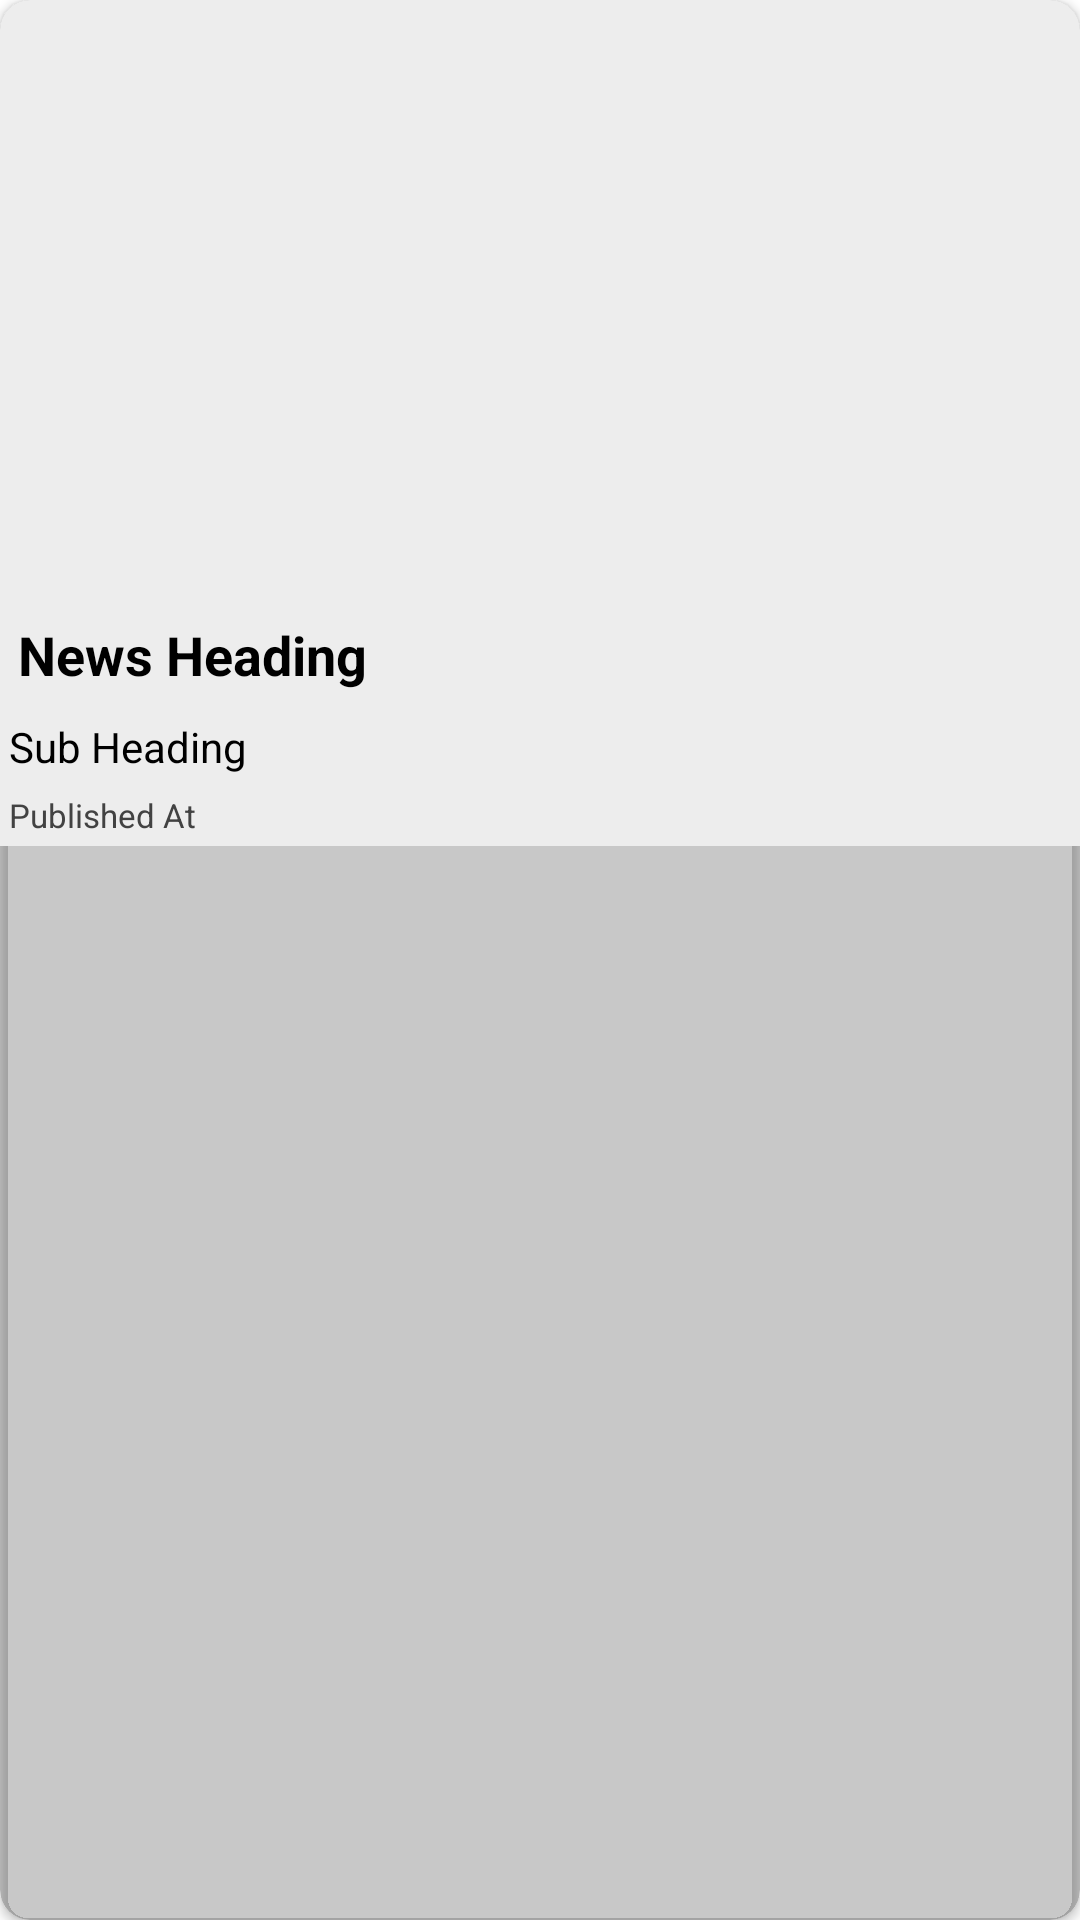

Write the Android layout XML for this screen, with the resource values it uses.
<!-- AndroidManifest.xml: application theme Theme.TodayScoopApplication -->
<!-- res/layout/news_rv_item.xml -->
<?xml version="1.0" encoding="utf-8"?>
<androidx.cardview.widget.CardView xmlns:android="http://schemas.android.com/apk/res/android"
    android:layout_width="match_parent"
    android:layout_height="wrap_content"
    xmlns:app="http://schemas.android.com/apk/res-auto"
    app:cardCornerRadius="10dp"
    app:cardBackgroundColor="@color/cardview_shadow_start_color"
    android:layout_margin="4dp"
    >

    <RelativeLayout
        android:layout_width="match_parent"
        android:layout_height="wrap_content"
        android:background="#EDEDED">

        <ImageView
            android:id="@+id/idIVNews"
            android:layout_width="match_parent"
            android:layout_height="200dp"
            android:scaleType="centerCrop"/>

        <TextView
            android:id="@+id/idTVNewsHeading"
            android:layout_width="match_parent"
            android:layout_height="wrap_content"
            android:layout_below="@id/idIVNews"
            android:layout_margin="3dp"
            android:maxLines="2"
            android:padding="3dp"
            android:text="News Heading"
            android:textColor="@color/black"
            android:textSize="18sp"
            android:textStyle="bold" />

        <TextView
            android:id="@+id/idTVSubtitle"
            android:layout_width="match_parent"
            android:layout_height="wrap_content"
            android:layout_below="@+id/idTVNewsHeading"
            android:maxLines="3"
            android:padding="3dp"
            android:text="Sub Heading"
            android:textColor="@color/black" />

        <TextView
            android:id="@+id/idTVPublishedAt"
            android:layout_width="match_parent"
            android:layout_height="wrap_content"
            android:layout_below="@+id/idTVSubtitle"
            android:padding="3dp"
            android:text="Published At"
            android:textColor="@color/cardview_dark_background"
            android:textSize="11sp" />


    </RelativeLayout>


</androidx.cardview.widget.CardView>
<!-- resources referenced by this layout -->
<resources>
  <style name="Theme.TodayScoopApplication" parent="Theme.MaterialComponents.DayNight.NoActionBar">
          
          <item name="colorPrimary">@color/purple_500</item>
          <item name="colorPrimaryVariant">@color/purple_700</item>
          <item name="colorOnPrimary">@color/white</item>
          
          <item name="colorSecondary">@color/teal_200</item>
          <item name="colorSecondaryVariant">@color/teal_700</item>
          <item name="colorOnSecondary">@color/black</item>
          
          <item name="android:statusBarColor" tools:targetApi="21">?attr/colorPrimaryVariant</item>
          
      </style>
  <!-- not gathered from this repository: default colours our renderer supplied (Android Studio template values) -->
  <color name="purple_500">#FF6200EE</color>
  <color name="purple_700">#FF3700B3</color>
  <color name="teal_200">#FF03DAC5</color>
  <color name="teal_700">#FF018786</color>
  <color name="black">#FF000000</color>
  <color name="white">#FFFFFFFF</color>
</resources>
